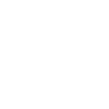
t = 0.00 s
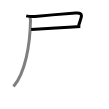
t = 2.50 s
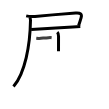
t = 4.75 s
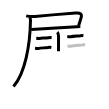
t = 7.25 s
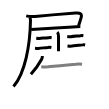
t = 9.50 s
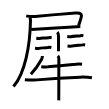
t = 12.00 s

The animated SVG that drew these frames (rendered in a browser with its animation timeline set to each time). Animation: 12 SMIL elements (animate=12); one cycle of 12.00 s.

<svg width="109px" height="109px" viewBox="0 0 px 109px" xmlns="http://www.w3.org/2000/svg" xmlns:xlink="http://www.w3.org/1999/xlink" xml:space="preserve" version="1.1"  baseProfile="full">
<path d="M26.18,15.9c2.92,0.73,5.85,0.82,8.81,0.54c12.88-1.19,28.88-2.57,40.65-3.46c5.06-0.38,6.51,0.99,5.49,4.64c-0.89,3.17-1.12,3.88-2.5,7.94" style="fill:none;stroke:black;stroke-width:3;opacity:0">
  <animate attributeType="CSS" attributeName="opacity" from="0" to="1" begin="0s" dur="1s" repeatCount="Indefinite" fill="freeze" />
</path>
<path d="M31.15,29.42c4.32-0.19,28.58-1.7,41.61-2.46c3.58-0.21,6.31-0.36,7.55-0.41" style="fill:none;stroke:black;stroke-width:3;opacity:0">
  <animate attributeType="CSS" attributeName="opacity" from="0" to="1" begin="1s" dur="1s" repeatCount="Indefinite" fill="freeze" />
</path>
<path d="M29.58,17.33c0.79,0.79,0.93,1.8,0.92,2.92c-0.38,25-5.5,53.12-17,66.25" style="fill:none;stroke:black;stroke-width:3;opacity:0">
  <animate attributeType="CSS" attributeName="opacity" from="0" to="1" begin="2s" dur="1s" repeatCount="Indefinite" fill="freeze" />
</path>
<path d="M57.27,32.08c0.98,0.92,1.26,2.04,1.26,4.27c0,2.44-0.01,5.58-0.01,8.77c0,2.07-0.01,4.17-0.01,6.12" style="fill:none;stroke:black;stroke-width:3;opacity:0">
  <animate attributeType="CSS" attributeName="opacity" from="0" to="1" begin="3s" dur="1s" repeatCount="Indefinite" fill="freeze" />
</path>
<path d="M36.25,38.18c1,0.13,2,0.3,3,0.21c3.25-0.27,6.12-0.39,9.24-0.7c1.06-0.1,2.09-0.15,3.13,0.02" style="fill:none;stroke:black;stroke-width:3;opacity:0">
  <animate attributeType="CSS" attributeName="opacity" from="0" to="1" begin="4s" dur="1s" repeatCount="Indefinite" fill="freeze" />
</path>
<path d="M35,48.18c1.12,0.13,2.25,0.3,3.38,0.21c3.25-0.26,6.85-0.73,9.51-0.94c1.17-0.16,2.33-0.16,3.49,0.02" style="fill:none;stroke:black;stroke-width:3;opacity:0">
  <animate attributeType="CSS" attributeName="opacity" from="0" to="1" begin="5s" dur="1s" repeatCount="Indefinite" fill="freeze" />
</path>
<path d="M67.25,36.43c1.12,0.14,2.25,0.28,3.38,0.21c2.96-0.19,7.18-0.73,9.75-0.95c1-0.15,2-0.14,3,0.03" style="fill:none;stroke:black;stroke-width:3;opacity:0">
  <animate attributeType="CSS" attributeName="opacity" from="0" to="1" begin="6s" dur="1s" repeatCount="Indefinite" fill="freeze" />
</path>
<path d="M67.5,45.95c1,0.12,2,0.26,3,0.24c3.75-0.06,9.15-1.07,11.98-1.32c0.89-0.11,1.77-0.09,2.65,0.07" style="fill:none;stroke:black;stroke-width:3;opacity:0">
  <animate attributeType="CSS" attributeName="opacity" from="0" to="1" begin="7s" dur="1s" repeatCount="Indefinite" fill="freeze" />
</path>
<path d="M42.36,55.98c0,1.02-0.19,2.25-0.73,3.23C39,64,36.38,68.25,30.9,74.33" style="fill:none;stroke:black;stroke-width:3;opacity:0">
  <animate attributeType="CSS" attributeName="opacity" from="0" to="1" begin="8s" dur="1s" repeatCount="Indefinite" fill="freeze" />
</path>
<path d="M41.26,66.65c2.25,0.22,4.5,0.28,6.75,0.19c8.42-0.67,20.01-1.76,27.86-2.52c2.05-0.37,4.11-0.41,6.16-0.11" style="fill:none;stroke:black;stroke-width:3;opacity:0">
  <animate attributeType="CSS" attributeName="opacity" from="0" to="1" begin="9s" dur="1s" repeatCount="Indefinite" fill="freeze" />
</path>
<path d="M24.87,79.73c3.96,0.38,7.92,0.53,11.89,0.14c12.99-1.25,28.9-2.34,43.62-2.72c3.91-0.1,7.5-0.03,11.51,0.64" style="fill:none;stroke:black;stroke-width:3;opacity:0">
  <animate attributeType="CSS" attributeName="opacity" from="0" to="1" begin="10s" dur="1s" repeatCount="Indefinite" fill="freeze" />
</path>
<path d="M57.79,55.88c0.92,0.92,1.09,2.12,1.07,3.23C58.85,59.46,58.84,79,58.8,91.12c-0.01,4.79-0.03,8.42-0.05,9.25" style="fill:none;stroke:black;stroke-width:3;opacity:0">
  <animate attributeType="CSS" attributeName="opacity" from="0" to="1" begin="11s" dur="1s" repeatCount="Indefinite" fill="freeze" />
</path>
</svg>
